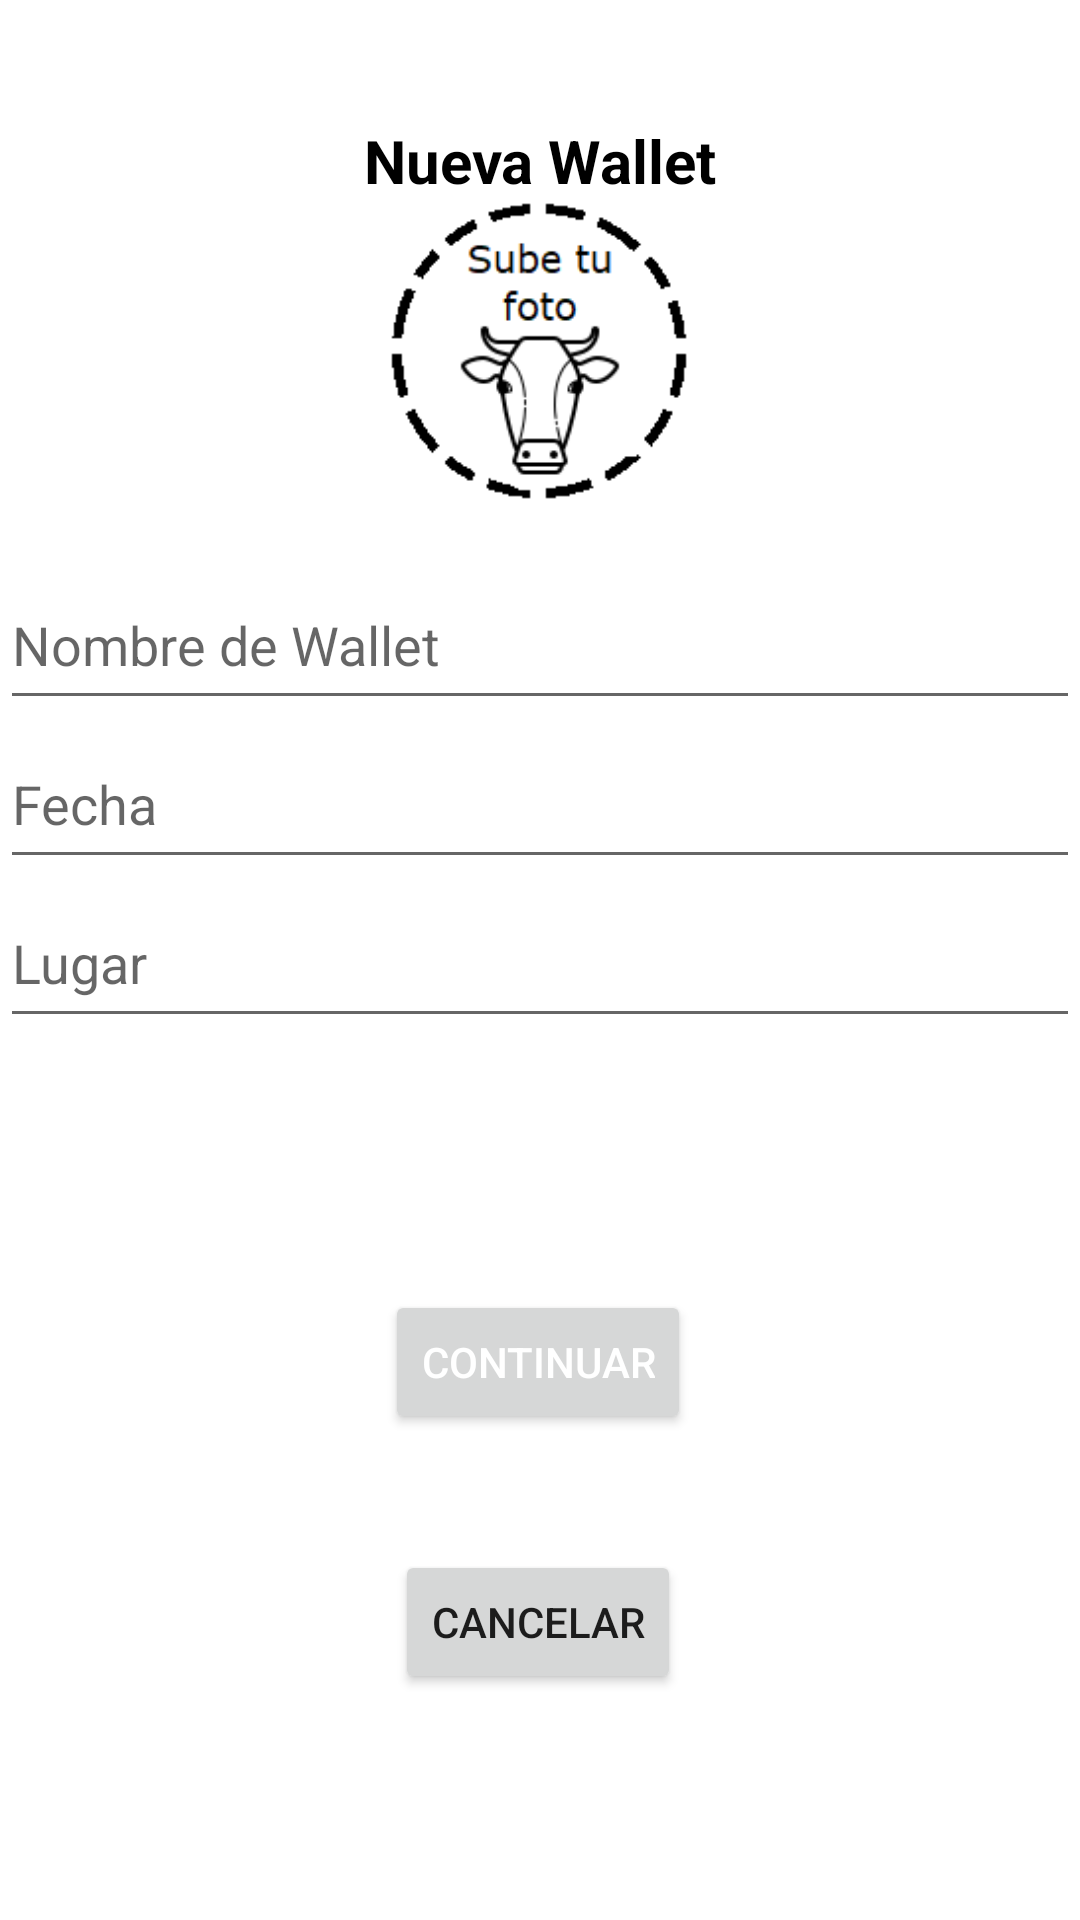

Write the Android layout XML for this screen, with the resource values it uses.
<!-- AndroidManifest.xml: application theme Theme.Vaquita -->
<!-- res/layout/activity_actividad_nueva_cartera.xml -->
<?xml version="1.0" encoding="utf-8"?>
<androidx.constraintlayout.widget.ConstraintLayout xmlns:android="http://schemas.android.com/apk/res/android"
    xmlns:app="http://schemas.android.com/apk/res-auto"
    xmlns:tools="http://schemas.android.com/tools"
    android:layout_width="match_parent"
    android:layout_height="match_parent"
    android:layout_margin="24dp"
    tools:context=".ActividadNuevaCartera">


    <TextView
        android:id="@+id/textTitulo4"
        android:layout_width="wrap_content"
        android:layout_height="wrap_content"
        android:layout_marginTop="40dp"
        android:text="@string/tituloNuevaWallet"
        android:textColor="@color/black"
        android:textSize="20sp"
        android:textStyle="bold"
        app:layout_constraintEnd_toEndOf="parent"
        app:layout_constraintStart_toStartOf="parent"
        app:layout_constraintTop_toTopOf="parent" />

    <ImageView
        android:id="@+id/imageSubirImagenWallet"
        android:layout_width="100dp"
        android:layout_height="100dp"
        app:layout_constraintEnd_toEndOf="parent"
        app:layout_constraintStart_toStartOf="parent"
        app:layout_constraintTop_toBottomOf="@id/textTitulo4"
        app:srcCompat="@drawable/subirfotodeperfil" />


    <EditText
        android:id="@+id/textWalletName"
        android:layout_width="0dp"
        android:layout_height="53dp"
        android:layout_marginTop="20dp"
        android:ems="10"
        android:hint="@string/hintNombreDeWallet"
        android:inputType="textPersonName"
        app:layout_constraintEnd_toEndOf="parent"
        app:layout_constraintStart_toStartOf="parent"
        app:layout_constraintTop_toBottomOf="@id/imageSubirImagenWallet" />

    <EditText
        android:id="@+id/textFecha"
        android:layout_width="0dp"
        android:layout_height="53dp"
        android:ems="10"
        android:hint="@string/hintFecha"
        android:inputType="date"
        app:layout_constraintEnd_toEndOf="parent"
        app:layout_constraintStart_toStartOf="parent"
        app:layout_constraintTop_toBottomOf="@id/textWalletName" />

    <EditText
        android:id="@+id/textLugar"
        android:layout_width="0dp"
        android:layout_height="53dp"
        android:ems="10"
        android:hint="@string/hintLugar"
        android:inputType="textPersonName"
        app:layout_constraintEnd_toEndOf="parent"
        app:layout_constraintHorizontal_bias="0.0"
        app:layout_constraintStart_toStartOf="parent"
        app:layout_constraintTop_toBottomOf="@id/textFecha" />

    <Button
        android:id="@+id/botonContinuar"
        android:layout_width="wrap_content"
        android:layout_height="wrap_content"
        android:layout_marginTop="84dp"
        android:text="@string/textContinuar"
        android:textColor="@color/white"
        app:cornerRadius="20dp"
        app:layout_constraintEnd_toEndOf="parent"
        app:layout_constraintHorizontal_bias="0.497"
        app:layout_constraintStart_toStartOf="parent"
        app:layout_constraintTop_toBottomOf="@+id/textLugar" />

    <Button
        android:id="@+id/btnCancelarCartera"
        android:layout_width="wrap_content"
        android:layout_height="wrap_content"
        android:text="@string/cancelar"
        app:cornerRadius="20dp"
        app:layout_constraintBottom_toBottomOf="parent"
        app:layout_constraintEnd_toEndOf="parent"
        app:layout_constraintHorizontal_bias="0.497"
        app:layout_constraintStart_toStartOf="parent"
        app:layout_constraintTop_toBottomOf="@+id/botonContinuar"
        app:layout_constraintVertical_bias="0.338" />


</androidx.constraintlayout.widget.ConstraintLayout>
<!-- resources referenced by this layout -->
<resources>
  <color name="black">#FF000000</color>
  <color name="white">#FFFFFFFF</color>
  <!-- drawable subirfotodeperfil: png bitmap (drawable, 5980 bytes) -->
  <string name="cancelar">Cancelar</string>
  <string name="hintFecha">Fecha</string>
  <string name="hintLugar">Lugar</string>
  <string name="hintNombreDeWallet">Nombre de Wallet</string>
  <string name="textContinuar">Continuar</string>
  <string name="tituloNuevaWallet">Nueva Wallet</string>
  <style name="Theme.Vaquita" parent="Theme.MaterialComponents.DayNight.DarkActionBar">
          
          <item name="colorPrimary">@color/purple_500</item>
          <item name="colorPrimaryVariant">@color/purple_700</item>
          <item name="colorOnPrimary">@color/white</item>
          
          <item name="colorSecondary">@color/teal_200</item>
          <item name="colorSecondaryVariant">@color/teal_700</item>
          <item name="colorOnSecondary">@color/black</item>
          
          <item name="android:statusBarColor" tools:targetApi="l">?attr/colorPrimaryVariant</item>
          
      </style>
  <color name="purple_500">#272A3F</color>
  <color name="purple_700">#141620</color>
  <color name="teal_200">#FF03DAC5</color>
  <color name="teal_700">#FF018786</color>
</resources>
